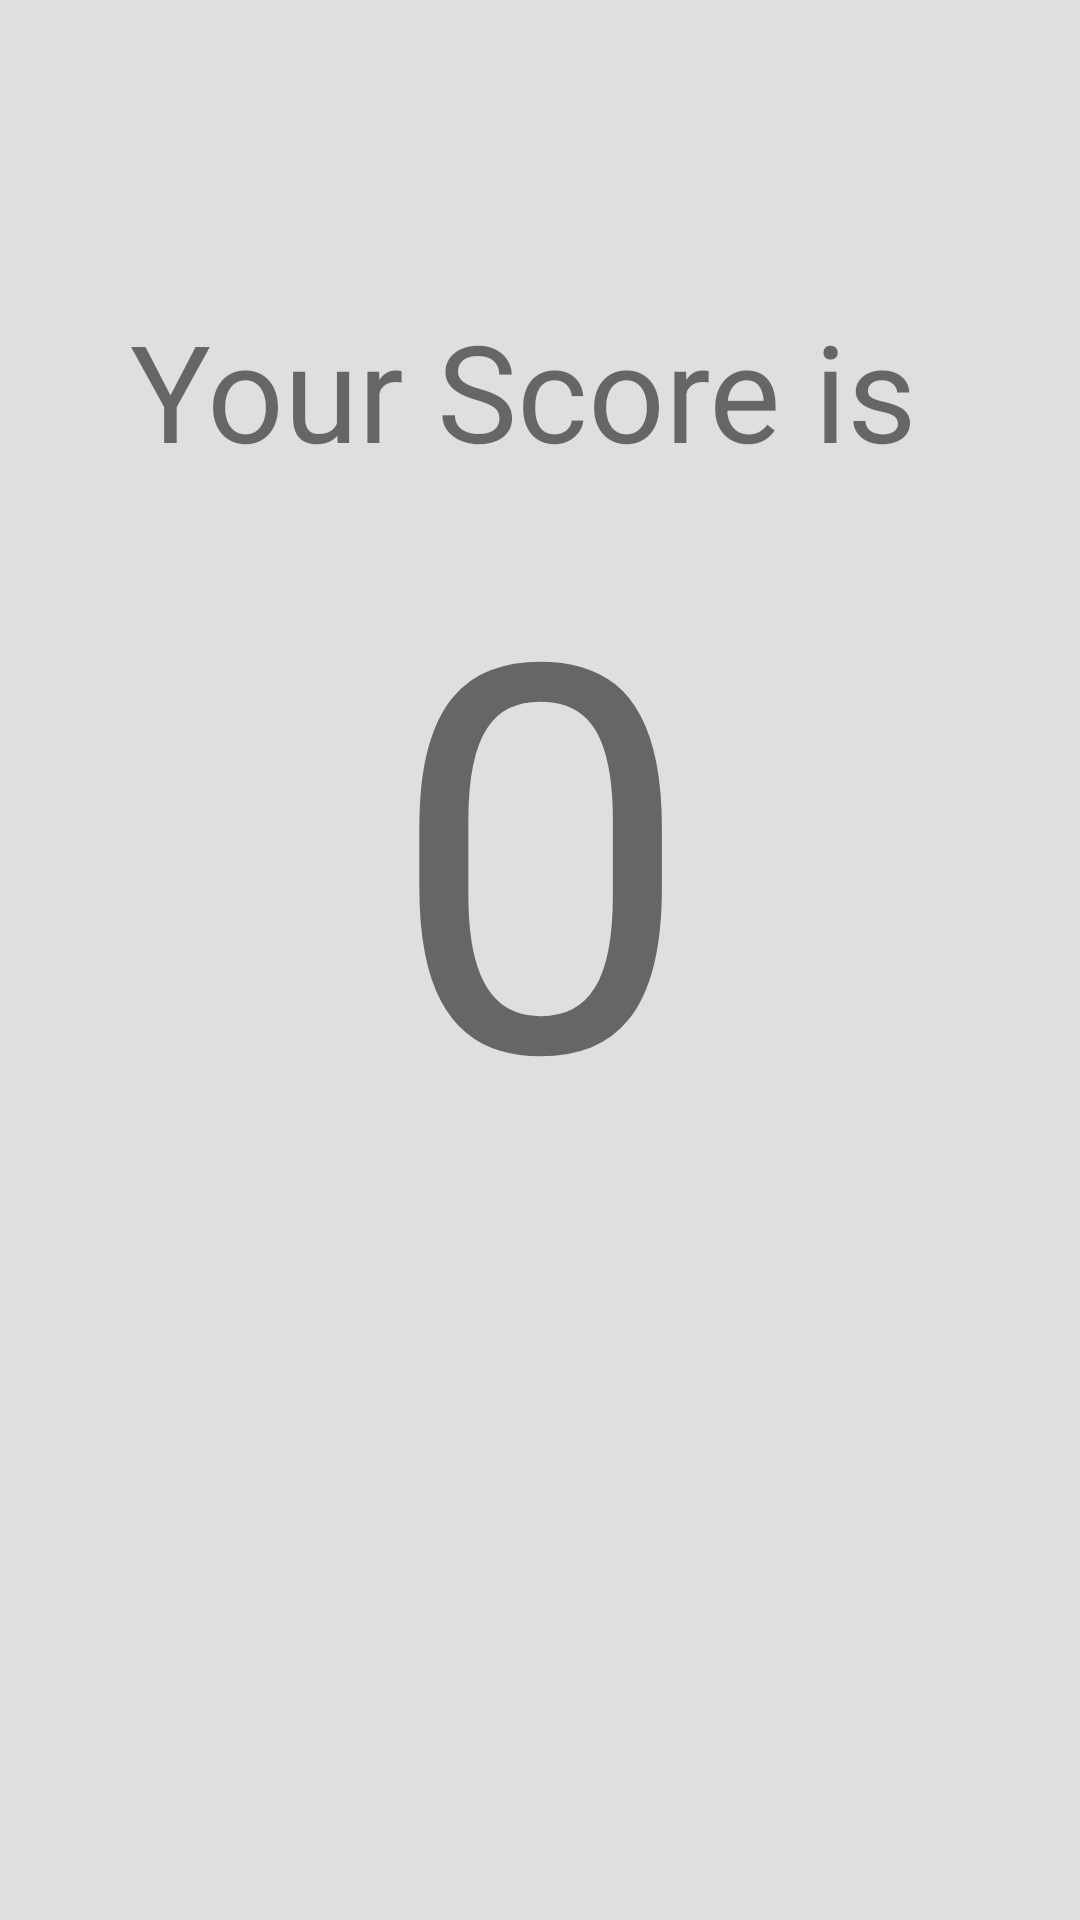

Here is an Android app screen rendered from its layout file. Give the layout XML and the strings, colors and styles it references.
<!-- AndroidManifest.xml: application theme AppTheme -->
<!-- res/layout/activity_fill_in.xml -->
<?xml version="1.0" encoding="utf-8"?>
<ScrollView  xmlns:android="http://schemas.android.com/apk/res/android"
    xmlns:tools="http://schemas.android.com/tools"
    android:layout_width="match_parent"
    android:layout_height="match_parent"
    tools:context="com.example.android.quizzer.userScore"
    >
<LinearLayout
    android:layout_width="match_parent"
    android:layout_height="match_parent"
    tools:context="com.example.android.quizzer.userScore"
    android:orientation="vertical"
    >

    <TextView
        android:id="@+id/textView"
        android:layout_width="match_parent"
        android:layout_height="wrap_content"
        android:text="Your Score is "
        android:textSize="45sp"
        android:gravity="center"
        android:paddingTop="100dp"

        />

    <TextView
        android:id="@+id/score"
        android:layout_width="wrap_content"
        android:layout_height="wrap_content"
        android:layout_gravity="center_horizontal"
        android:gravity="center_horizontal"
        android:text="0"
        android:textSize="180sp" />
    <TextView
        android:id="@+id/correctQuestionTextView"
        android:layout_width="wrap_content"
        android:layout_height="wrap_content"
        android:layout_gravity="center_horizontal"
        android:gravity="center_horizontal"
        android:text=""
        android:textSize="20sp"
        />

</LinearLayout>
</ScrollView>
<!-- resources referenced by this layout -->
<resources>
  <style name="AppTheme" parent="Theme.AppCompat.Light.DarkActionBar">
          
          <item name="colorPrimary">@color/colorPrimary</item>
          <item name="colorPrimaryDark">@color/colorPrimaryDark</item>
          <item name="colorAccent">@color/colorAccent</item>
          <item name="android:colorBackground">@color/background_material_light</item>
      </style>
  <color name="colorPrimary">#3F51B5</color>
  <color name="colorPrimaryDark">#303F9F</color>
  <color name="colorAccent">#FF4081</color>
  <color name="background_material_light">#e0dfdf</color>
</resources>
